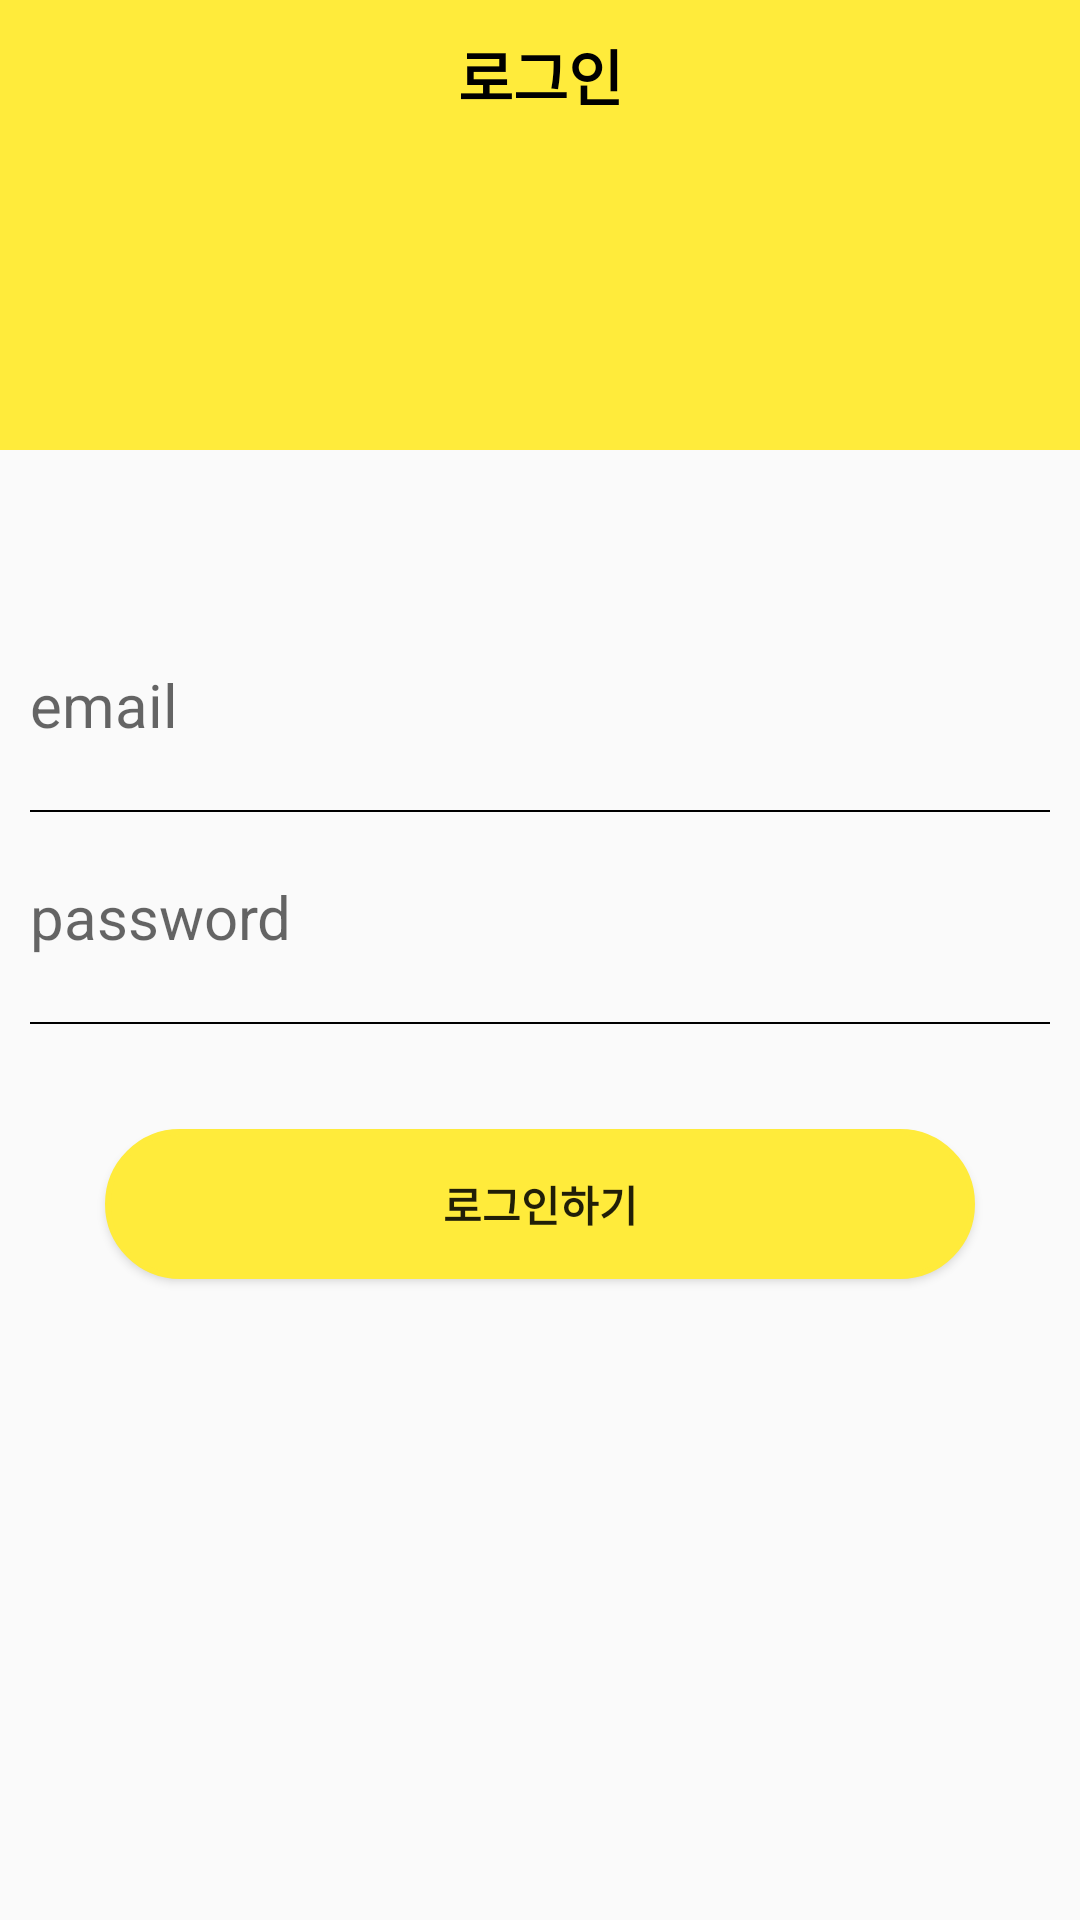

Here is an Android app screen rendered from its layout file. Give the layout XML and the strings, colors and styles it references.
<!-- AndroidManifest.xml: application theme Theme.Meal_Time -->
<!-- res/layout/activity_login.xml -->
<?xml version="1.0" encoding="utf-8"?>
<layout xmlns:tools="http://schemas.android.com/tools"
    xmlns:android="http://schemas.android.com/apk/res/android"
    xmlns:app="http://schemas.android.com/apk/res-auto">
<LinearLayout
    android:layout_width="match_parent"
    android:layout_height="match_parent"
    tools:context=".auth.LoginActivity"
    android:orientation="vertical">

    <LinearLayout
        android:layout_width="match_parent"
        android:layout_height="150dp"
        android:background="#FFEB3B">

        <TextView
            android:layout_width="match_parent"
            android:layout_height="50dp"
            android:gravity="center"
            android:text="로그인"
            android:textColor="#000000"
            android:textSize="20sp"
            android:textStyle="bold" />


    </LinearLayout>
    
    <LinearLayout
        android:layout_width="match_parent"
        android:layout_height="wrap_content"
        android:layout_marginTop="50dp"
        android:orientation="vertical">
        

        <EditText
            android:id="@+id/emailEnter"
            android:layout_width="match_parent"
            android:layout_height="50dp"
            android:hint="email"
            android:layout_margin="10dp"
            android:textSize="20sp"
            android:background="@android:color/transparent"/>
        
        <LinearLayout
            android:layout_width="match_parent"
            android:layout_height="0.5dp"
            android:background="#000000"
            android:layout_marginLeft="10dp"
            android:layout_marginRight="10dp"/>
        
        <EditText
            android:id="@+id/passwordEnter"
            android:layout_width="match_parent"
            android:layout_height="50dp"
            android:hint="password"
            android:inputType="textPassword"
            android:layout_margin="10dp"
            android:textSize="20sp"
            android:background="@android:color/transparent"/>
        
        <LinearLayout
            android:layout_width="match_parent"
            android:layout_height="0.5dp"
            android:background="#000000"
            android:layout_marginLeft="10dp"
            android:layout_marginRight="10dp"/>

        <Button
            android:id="@+id/loginBtn"
            android:layout_width="match_parent"
            android:layout_height="50dp"
            android:layout_margin="35dp"
            android:background="@drawable/radius"
            android:backgroundTint="#FFEB3B"
            android:text="로그인하기"
            android:textStyle="bold" />

        
    </LinearLayout>

</LinearLayout>
</layout>
<!-- resources referenced by this layout -->
<resources>
  <!-- drawable radius (drawable) -->
  <?xml version="1.0" encoding="utf-8"?>
  <shape xmlns:android="http://schemas.android.com/apk/res/android"
      android:shape="rectangle" android:padding = "10dp">
      
      <solid android:color="#ffffff"></solid>
      <corners
          android:bottomLeftRadius="30dp"
          android:bottomRightRadius="30dp"
          android:topLeftRadius="30dp"
          android:topRightRadius="30dp"></corners>
      <stroke android:width="2dp"
          android:color="#BDBDBD"></stroke>
  </shape>
  <style name="Theme.Meal_Time" parent="Theme.AppCompat.Light">
          
          <item name="windowNoTitle">true</item>
          <item name="android:windowFullscreen">true</item>
          
          <item name="colorPrimary">@color/purple_500</item>
          <item name="colorPrimaryVariant">@color/purple_700</item>
          <item name="colorOnPrimary">@color/white</item>
          
          <item name="colorSecondary">@color/teal_200</item>
          <item name="colorSecondaryVariant">@color/teal_700</item>
          <item name="colorOnSecondary">@color/black</item>
          
          <item name="android:statusBarColor">?attr/colorPrimaryVariant</item>
          
  
      </style>
  <!-- not gathered from this repository: default colours our renderer supplied (Android Studio template values) -->
  <color name="purple_500">#FF6200EE</color>
  <color name="purple_700">#FF3700B3</color>
  <color name="teal_200">#FF03DAC5</color>
  <color name="teal_700">#FF018786</color>
  <color name="black">#FF000000</color>
  <color name="white">#FFFFFFFF</color>
</resources>
